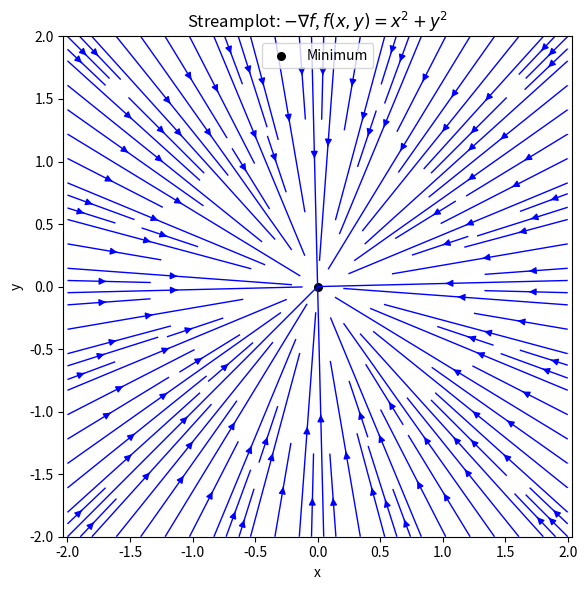

Write Python code to recreate this figure.
# calc-10-line-surface/streamplot_grad.py
import numpy as np
import matplotlib.pyplot as plt


def gradF(x, y):
    return -2 * x, -2 * y


xv, yv = np.meshgrid(np.linspace(-2, 2, 28), np.linspace(-2, 2, 28))
U, V = gradF(xv, yv)
plt.figure(figsize=(6, 6))
plt.streamplot(xv, yv, U, V, color="blue", density=1.4, linewidth=1)
plt.title(r"Streamplot: $-\nabla f$, $f(x,y)=x^2+y^2$")
plt.xlabel("x")
plt.ylabel("y")
plt.scatter([0], [0], color="k", s=30, label="Minimum")
plt.legend()
plt.axis("equal")
plt.tight_layout()
plt.show()
